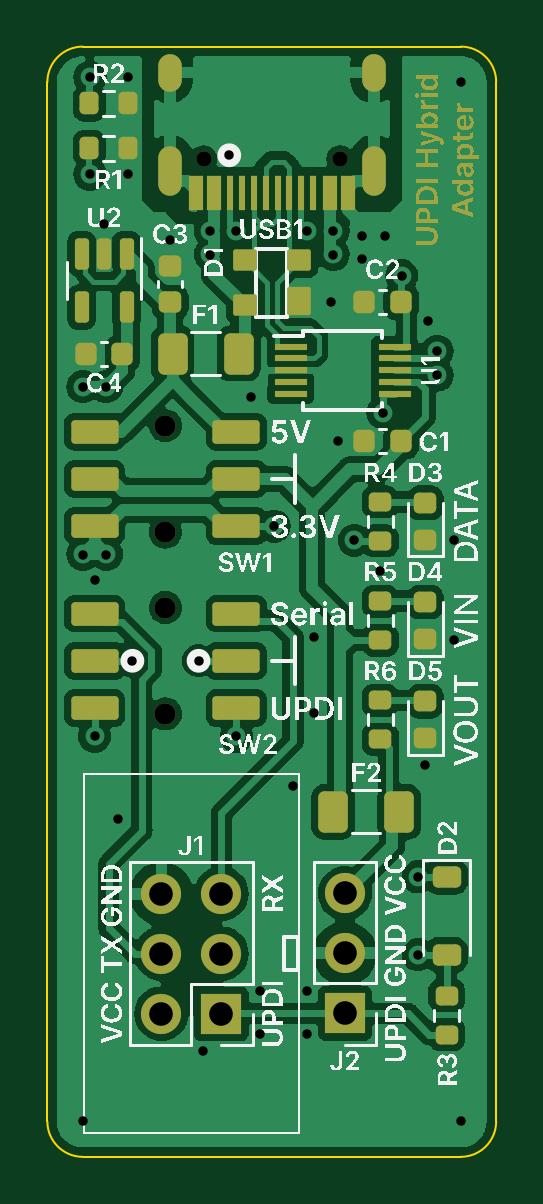
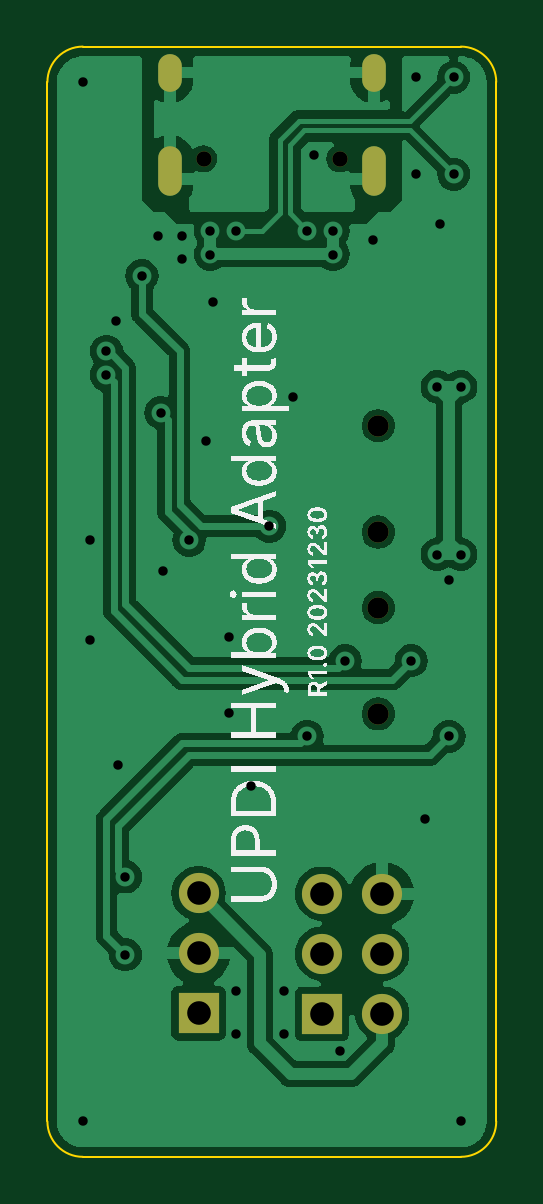
Circuit board: 11 layer files. Board 19.0 x 47.0 mm.
- bottom_copper: CustomUPDIProgrammer-B_Cu.gbl (56046 bytes)
- bottom_mask: CustomUPDIProgrammer-B_Mask.gbs (1237 bytes)
- paste: CustomUPDIProgrammer-B_Paste.gbp (463 bytes)
- bottom_silk: CustomUPDIProgrammer-B_Silkscreen.gbo (108346 bytes)
- outline: CustomUPDIProgrammer-Edge_Cuts.gm1 (995 bytes)
- top_copper: CustomUPDIProgrammer-F_Cu.gtl (120445 bytes)
- top_mask: CustomUPDIProgrammer-F_Mask.gts (58553 bytes)
- paste: CustomUPDIProgrammer-F_Paste.gtp (4940 bytes)
- top_silk: CustomUPDIProgrammer-F_Silkscreen.gto (380457 bytes)
- drill: CustomUPDIProgrammer-NPTH.drl (491 bytes)
- drill: CustomUPDIProgrammer-PTH.drl (1608 bytes)

=== bottom_copper: CustomUPDIProgrammer-B_Cu.gbl (56046 bytes, source omitted) ===
=== bottom_mask: CustomUPDIProgrammer-B_Mask.gbs ===
%TF.GenerationSoftware,KiCad,Pcbnew,7.0.9*%
%TF.CreationDate,2023-12-31T00:29:42+09:00*%
%TF.ProjectId,CustomUPDIProgrammer,43757374-6f6d-4555-9044-4950726f6772,rev?*%
%TF.SameCoordinates,Original*%
%TF.FileFunction,Soldermask,Bot*%
%TF.FilePolarity,Negative*%
%FSLAX46Y46*%
G04 Gerber Fmt 4.6, Leading zero omitted, Abs format (unit mm)*
G04 Created by KiCad (PCBNEW 7.0.9) date 2023-12-31 00:29:42*
%MOMM*%
%LPD*%
G01*
G04 APERTURE LIST*
%ADD10R,1.700000X1.700000*%
%ADD11O,1.700000X1.700000*%
%ADD12C,0.650000*%
%ADD13O,1.000000X2.100000*%
%ADD14O,1.000000X1.600000*%
%ADD15C,0.900000*%
G04 APERTURE END LIST*
D10*
%TO.C,J1*%
X132870000Y-77440000D03*
D11*
X130330000Y-77440000D03*
X132870000Y-74900000D03*
X130330000Y-74900000D03*
X132870000Y-72360000D03*
X130330000Y-72360000D03*
%TD*%
D12*
%TO.C,USB1*%
X137890000Y-41250000D03*
X132110000Y-41250000D03*
D13*
X139320000Y-41780000D03*
D14*
X139320000Y-37600000D03*
D13*
X130680000Y-41780000D03*
D14*
X130680000Y-37600000D03*
%TD*%
D15*
%TO.C,SW1*%
X130500000Y-52550000D03*
X130500000Y-57050000D03*
%TD*%
D10*
%TO.C,J2*%
X138100000Y-77425000D03*
D11*
X138100000Y-74885000D03*
X138100000Y-72345000D03*
%TD*%
D15*
%TO.C,SW2*%
X130500000Y-64750000D03*
X130500000Y-60250000D03*
%TD*%
M02*

=== paste: CustomUPDIProgrammer-B_Paste.gbp ===
%TF.GenerationSoftware,KiCad,Pcbnew,7.0.9*%
%TF.CreationDate,2023-12-31T00:29:42+09:00*%
%TF.ProjectId,CustomUPDIProgrammer,43757374-6f6d-4555-9044-4950726f6772,rev?*%
%TF.SameCoordinates,Original*%
%TF.FileFunction,Paste,Bot*%
%TF.FilePolarity,Positive*%
%FSLAX46Y46*%
G04 Gerber Fmt 4.6, Leading zero omitted, Abs format (unit mm)*
G04 Created by KiCad (PCBNEW 7.0.9) date 2023-12-31 00:29:42*
%MOMM*%
%LPD*%
G01*
G04 APERTURE LIST*
G04 APERTURE END LIST*
M02*

=== bottom_silk: CustomUPDIProgrammer-B_Silkscreen.gbo (108346 bytes, source omitted) ===
=== outline: CustomUPDIProgrammer-Edge_Cuts.gm1 ===
%TF.GenerationSoftware,KiCad,Pcbnew,7.0.9*%
%TF.CreationDate,2023-12-31T00:29:42+09:00*%
%TF.ProjectId,CustomUPDIProgrammer,43757374-6f6d-4555-9044-4950726f6772,rev?*%
%TF.SameCoordinates,Original*%
%TF.FileFunction,Profile,NP*%
%FSLAX46Y46*%
G04 Gerber Fmt 4.6, Leading zero omitted, Abs format (unit mm)*
G04 Created by KiCad (PCBNEW 7.0.9) date 2023-12-31 00:29:42*
%MOMM*%
%LPD*%
G01*
G04 APERTURE LIST*
%TA.AperFunction,Profile*%
%ADD10C,0.100000*%
%TD*%
G04 APERTURE END LIST*
D10*
X143000000Y-83500000D02*
G75*
G03*
X144500000Y-82000000I0J1500000D01*
G01*
X144500000Y-82000000D02*
X144500000Y-38000000D01*
X125500000Y-38000000D02*
X125499999Y-82000000D01*
X143000000Y-36500000D02*
X127000000Y-36500000D01*
X127000000Y-36500000D02*
G75*
G03*
X125500000Y-38000000I0J-1500000D01*
G01*
X143000000Y-83500000D02*
X126999999Y-83500000D01*
X125500000Y-82000000D02*
G75*
G03*
X126999999Y-83500000I1500000J0D01*
G01*
X144500000Y-38000000D02*
G75*
G03*
X143000000Y-36500000I-1500000J0D01*
G01*
M02*

=== top_copper: CustomUPDIProgrammer-F_Cu.gtl (120445 bytes, source omitted) ===
=== top_mask: CustomUPDIProgrammer-F_Mask.gts (58553 bytes, source omitted) ===
=== paste: CustomUPDIProgrammer-F_Paste.gtp ===
%TF.GenerationSoftware,KiCad,Pcbnew,7.0.9*%
%TF.CreationDate,2023-12-31T00:29:42+09:00*%
%TF.ProjectId,CustomUPDIProgrammer,43757374-6f6d-4555-9044-4950726f6772,rev?*%
%TF.SameCoordinates,Original*%
%TF.FileFunction,Paste,Top*%
%TF.FilePolarity,Positive*%
%FSLAX46Y46*%
G04 Gerber Fmt 4.6, Leading zero omitted, Abs format (unit mm)*
G04 Created by KiCad (PCBNEW 7.0.9) date 2023-12-31 00:29:42*
%MOMM*%
%LPD*%
G01*
G04 APERTURE LIST*
G04 Aperture macros list*
%AMRoundRect*
0 Rectangle with rounded corners*
0 $1 Rounding radius*
0 $2 $3 $4 $5 $6 $7 $8 $9 X,Y pos of 4 corners*
0 Add a 4 corners polygon primitive as box body*
4,1,4,$2,$3,$4,$5,$6,$7,$8,$9,$2,$3,0*
0 Add four circle primitives for the rounded corners*
1,1,$1+$1,$2,$3*
1,1,$1+$1,$4,$5*
1,1,$1+$1,$6,$7*
1,1,$1+$1,$8,$9*
0 Add four rect primitives between the rounded corners*
20,1,$1+$1,$2,$3,$4,$5,0*
20,1,$1+$1,$4,$5,$6,$7,0*
20,1,$1+$1,$6,$7,$8,$9,0*
20,1,$1+$1,$8,$9,$2,$3,0*%
G04 Aperture macros list end*
%ADD10RoundRect,0.225000X0.225000X0.250000X-0.225000X0.250000X-0.225000X-0.250000X0.225000X-0.250000X0*%
%ADD11R,1.400000X0.300000*%
%ADD12RoundRect,0.200000X0.275000X-0.200000X0.275000X0.200000X-0.275000X0.200000X-0.275000X-0.200000X0*%
%ADD13RoundRect,0.218750X0.256250X-0.218750X0.256250X0.218750X-0.256250X0.218750X-0.256250X-0.218750X0*%
%ADD14RoundRect,0.225000X0.250000X-0.225000X0.250000X0.225000X-0.250000X0.225000X-0.250000X-0.225000X0*%
%ADD15R,0.600000X1.450000*%
%ADD16R,0.300000X1.450000*%
%ADD17RoundRect,0.200000X-0.200000X-0.275000X0.200000X-0.275000X0.200000X0.275000X-0.200000X0.275000X0*%
%ADD18RoundRect,0.150000X-0.150000X0.512500X-0.150000X-0.512500X0.150000X-0.512500X0.150000X0.512500X0*%
%ADD19RoundRect,0.200000X-0.275000X0.200000X-0.275000X-0.200000X0.275000X-0.200000X0.275000X0.200000X0*%
%ADD20RoundRect,0.150000X-0.850000X0.350000X-0.850000X-0.350000X0.850000X-0.350000X0.850000X0.350000X0*%
%ADD21RoundRect,0.150000X0.850000X-0.350000X0.850000X0.350000X-0.850000X0.350000X-0.850000X-0.350000X0*%
%ADD22RoundRect,0.100000X0.400000X-0.500000X0.400000X0.500000X-0.400000X0.500000X-0.400000X-0.500000X0*%
%ADD23RoundRect,0.100000X0.400000X-0.350000X0.400000X0.350000X-0.400000X0.350000X-0.400000X-0.350000X0*%
%ADD24RoundRect,0.225000X-0.375000X0.225000X-0.375000X-0.225000X0.375000X-0.225000X0.375000X0.225000X0*%
%ADD25RoundRect,0.250000X-0.375000X-0.625000X0.375000X-0.625000X0.375000X0.625000X-0.375000X0.625000X0*%
%ADD26RoundRect,0.250000X0.375000X0.625000X-0.375000X0.625000X-0.375000X-0.625000X0.375000X-0.625000X0*%
G04 APERTURE END LIST*
D10*
%TO.C,C2*%
X140475000Y-47300000D03*
X138925000Y-47300000D03*
%TD*%
D11*
%TO.C,U1*%
X135800000Y-49200000D03*
X135800000Y-49700000D03*
X135800000Y-50200000D03*
X135800000Y-50700000D03*
X135800000Y-51200000D03*
X140200000Y-51200000D03*
X140200000Y-50700000D03*
X140200000Y-50200000D03*
X140200000Y-49700000D03*
X140200000Y-49200000D03*
%TD*%
D12*
%TO.C,R4*%
X139600000Y-57425000D03*
X139600000Y-55775000D03*
%TD*%
D13*
%TO.C,D5*%
X141500000Y-65787500D03*
X141500000Y-64212500D03*
%TD*%
D14*
%TO.C,C3*%
X130700000Y-47325000D03*
X130700000Y-45775000D03*
%TD*%
D15*
%TO.C,USB1*%
X138225000Y-42695000D03*
X137450000Y-42695000D03*
D16*
X136750000Y-42695000D03*
X136250000Y-42695000D03*
X135750000Y-42695000D03*
X135250000Y-42695000D03*
X134750000Y-42695000D03*
X134250000Y-42695000D03*
X133750000Y-42695000D03*
X133250000Y-42695000D03*
D15*
X132550000Y-42695000D03*
X131775000Y-42695000D03*
%TD*%
D17*
%TO.C,R1*%
X127275000Y-40800000D03*
X128925000Y-40800000D03*
%TD*%
D18*
%TO.C,U2*%
X128850000Y-45262500D03*
X127900000Y-45262500D03*
X126950000Y-45262500D03*
X126950000Y-47537500D03*
X128850000Y-47537500D03*
%TD*%
D19*
%TO.C,R3*%
X142400000Y-76675000D03*
X142400000Y-78325000D03*
%TD*%
D12*
%TO.C,R6*%
X139600000Y-65825000D03*
X139600000Y-64175000D03*
%TD*%
D13*
%TO.C,D3*%
X141500000Y-57387500D03*
X141500000Y-55812500D03*
%TD*%
D20*
%TO.C,SW1*%
X133500000Y-52800000D03*
X133500000Y-54800000D03*
X133500000Y-56800000D03*
X127500000Y-52800000D03*
X127500000Y-54800000D03*
X127500000Y-56800000D03*
%TD*%
D10*
%TO.C,C1*%
X140475000Y-53200000D03*
X138925000Y-53200000D03*
%TD*%
D12*
%TO.C,R5*%
X139600000Y-61625000D03*
X139600000Y-59975000D03*
%TD*%
D13*
%TO.C,D4*%
X141500000Y-61587500D03*
X141500000Y-60012500D03*
%TD*%
D21*
%TO.C,SW2*%
X127500000Y-64500000D03*
X127500000Y-62500000D03*
X127500000Y-60500000D03*
X133500000Y-64500000D03*
X133500000Y-62500000D03*
X133500000Y-60500000D03*
%TD*%
D22*
%TO.C,D1*%
X136150000Y-47250000D03*
D23*
X136150000Y-45550000D03*
X133850000Y-45550000D03*
X133850000Y-47450000D03*
%TD*%
D10*
%TO.C,C4*%
X128675000Y-49500000D03*
X127125000Y-49500000D03*
%TD*%
D17*
%TO.C,R2*%
X127275000Y-38900000D03*
X128925000Y-38900000D03*
%TD*%
D24*
%TO.C,D2*%
X142400000Y-71650000D03*
X142400000Y-74950000D03*
%TD*%
D25*
%TO.C,F2*%
X137600000Y-68900000D03*
X140400000Y-68900000D03*
%TD*%
D26*
%TO.C,F1*%
X133600000Y-49500000D03*
X130800000Y-49500000D03*
%TD*%
M02*

=== top_silk: CustomUPDIProgrammer-F_Silkscreen.gto (380457 bytes, source omitted) ===
=== drill: CustomUPDIProgrammer-NPTH.drl ===
M48
; DRILL file {KiCad 7.0.9} date Sun Dec 31 00:29:44 2023
; FORMAT={-:-/ absolute / inch / decimal}
; #@! TF.CreationDate,2023-12-31T00:29:44+09:00
; #@! TF.GenerationSoftware,Kicad,Pcbnew,7.0.9
; #@! TF.FileFunction,NonPlated,1,2,NPTH
FMAT,2
INCH
; #@! TA.AperFunction,NonPlated,NPTH,ComponentDrill
T1C0.0256
; #@! TA.AperFunction,NonPlated,NPTH,ComponentDrill
T2C0.0354
%
G90
G05
T1
X5.2012Y-1.624
X5.4287Y-1.624
T2
X5.1378Y-2.0689
X5.1378Y-2.2461
X5.1378Y-2.372
X5.1378Y-2.5492
T0
M30

=== drill: CustomUPDIProgrammer-PTH.drl ===
M48
; DRILL file {KiCad 7.0.9} date Sun Dec 31 00:29:44 2023
; FORMAT={-:-/ absolute / inch / decimal}
; #@! TF.CreationDate,2023-12-31T00:29:44+09:00
; #@! TF.GenerationSoftware,Kicad,Pcbnew,7.0.9
; #@! TF.FileFunction,Plated,1,2,PTH
FMAT,2
INCH
; #@! TA.AperFunction,Plated,PTH,ViaDrill
T1C0.0157
; #@! TA.AperFunction,Plated,PTH,ComponentDrill
T2C0.0236
; #@! TA.AperFunction,Plated,PTH,ComponentDrill
T3C0.0394
%
G90
G05
T1
X5.0Y-2.0039
X5.0Y-2.2835
X5.0Y-3.2283
X5.0118Y-1.4882
X5.0118Y-1.6496
X5.0197Y-2.3268
X5.0197Y-2.5866
X5.0354Y-1.7323
X5.0394Y-2.0039
X5.0394Y-2.2835
X5.0591Y-2.7244
X5.0748Y-1.4882
X5.0748Y-1.6496
X5.0827Y-2.4606
X5.1457Y-1.7598
X5.1929Y-2.4606
X5.2008Y-3.1102
X5.2126Y-1.7441
X5.2126Y-1.7835
X5.2441Y-1.6181
X5.2559Y-1.7441
X5.2559Y-2.5866
X5.2795Y-2.0217
X5.2953Y-3.0118
X5.2953Y-3.0827
X5.3189Y-2.2362
X5.3504Y-2.6693
X5.374Y-1.7441
X5.374Y-3.0118
X5.374Y-3.0827
X5.3858Y-2.4213
X5.3858Y-2.5472
X5.4134Y-1.8622
X5.4173Y-1.7441
X5.4173Y-1.7835
X5.4252Y-2.0945
X5.4528Y-2.2598
X5.4646Y-1.752
X5.4646Y-1.7913
X5.4961Y-2.311
X5.5Y-2.0472
X5.5039Y-1.752
X5.5315Y-1.8189
X5.5591Y-2.8209
X5.5591Y-2.9508
X5.5709Y-2.6339
X5.5748Y-1.8937
X5.5906Y-1.9449
X5.5906Y-1.9843
X5.6181Y-2.2598
X5.6181Y-2.4252
X5.6299Y-1.4961
X5.6299Y-3.2283
T3
X5.1311Y-2.8488
X5.1311Y-2.9488
X5.1311Y-3.0488
X5.2311Y-2.8488
X5.2311Y-2.9488
X5.2311Y-3.0488
X5.437Y-2.8482
X5.437Y-2.9482
X5.437Y-3.0482
T2
G00X5.1449Y-1.4921
M15
G01X5.1449Y-1.4685
M16
G05
G00X5.1449Y-1.6665
M15
G01X5.1449Y-1.6232
M16
G05
G00X5.485Y-1.4921
M15
G01X5.485Y-1.4685
M16
G05
G00X5.485Y-1.6665
M15
G01X5.485Y-1.6232
M16
G05
T0
M30

